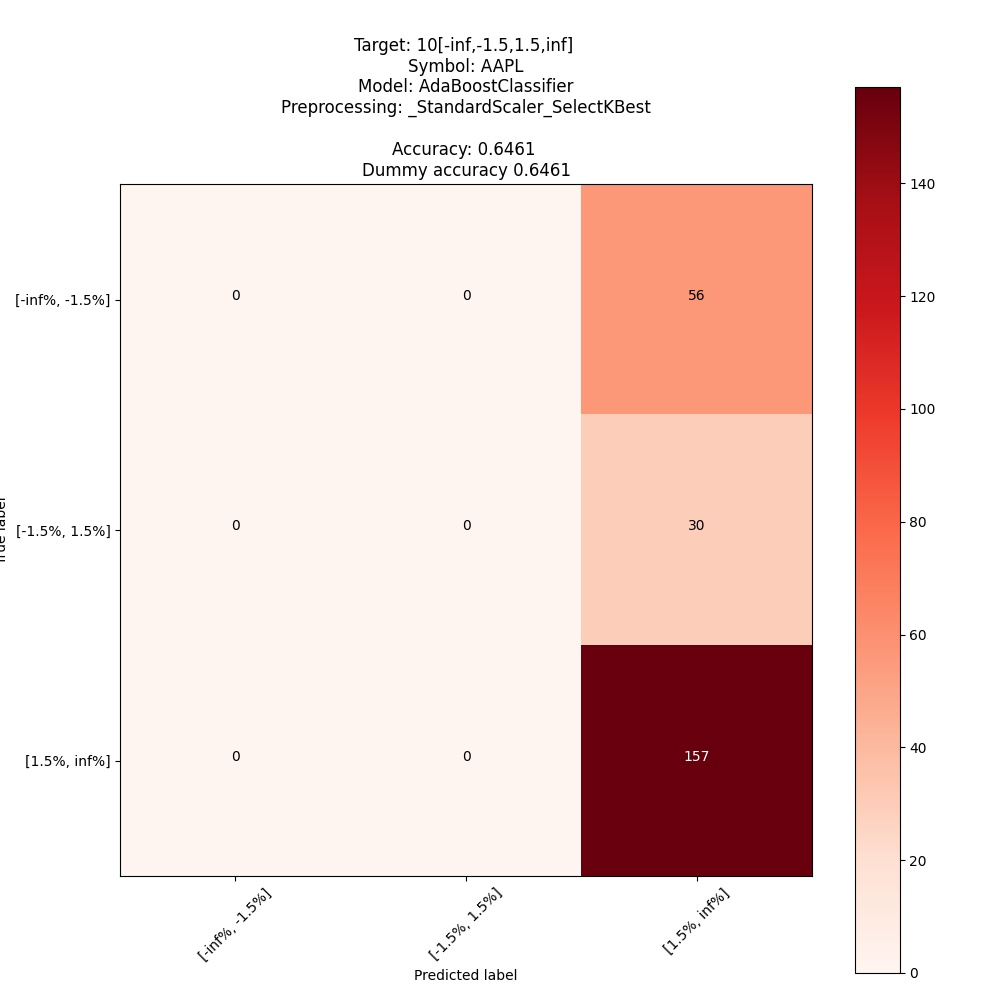

Source data for this figure (header and first rows):
; pred: [-inf%, -1.5%]; pred: [-1.5%, 1.5%]; pred: [1.5%, inf%]
true: [-inf%, -1.5%]; 0; 0; 56
true: [-1.5%, 1.5%]; 0; 0; 30
true: [1.5%, inf%]; 0; 0; 157
